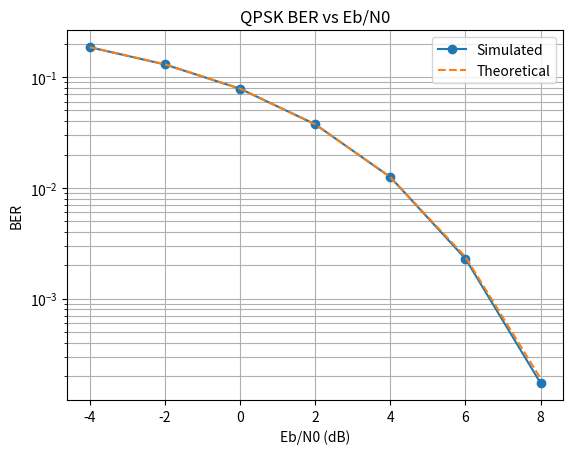

Recreate this plot in Python.
import numpy as np
import matplotlib.pyplot as plt
from scipy.special import erfc
N = 1000000
b = np.random.randint(0, 2, N)
grouped_bits = [b[i:i+2] for i in range(0, len(b), 2)]
s = np.array([(2*i[0]-1) + 1j*(2*i[1]-1) for i in grouped_bits])
EbN0_dB = np.arange(-4, 9, 2)
BER = []
BER_th = []
for x in EbN0_dB:
    EbN0 = 10**(x/10)
    N0 = 1/EbN0
    n_r = (np.random.randn(len(s)) + 1j*np.random.randn(len(s))) * np.sqrt(N0/2)
    r = s + n_r
    S = []
    for j in r:
        if np.real(j) > 0 and np.imag(j) > 0:
            S.append([1, 1])
        elif np.real(j) > 0 and np.imag(j) < 0:
            S.append([1, 0])
        elif np.real(j) < 0 and np.imag(j) > 0:
            S.append([0, 1])
        else:
            S.append([0, 0])
    b_hat = np.array(S, dtype=int).flatten()
    b_orig = np.array(b, dtype=int).flatten()
    errors = np.sum(b_hat != b_orig)
    ber = errors / N
    BER.append(ber)
    BER_th.append(0.5 * erfc(np.sqrt(EbN0)))
plt.semilogy(EbN0_dB, BER, 'o-', label='Simulated')
plt.semilogy(EbN0_dB, BER_th, '--', label='Theoretical')
plt.xlabel('Eb/N0 (dB)')
plt.ylabel('BER')
plt.title('QPSK BER vs Eb/N0')
plt.grid(True, which='both')
plt.legend()
plt.show()
